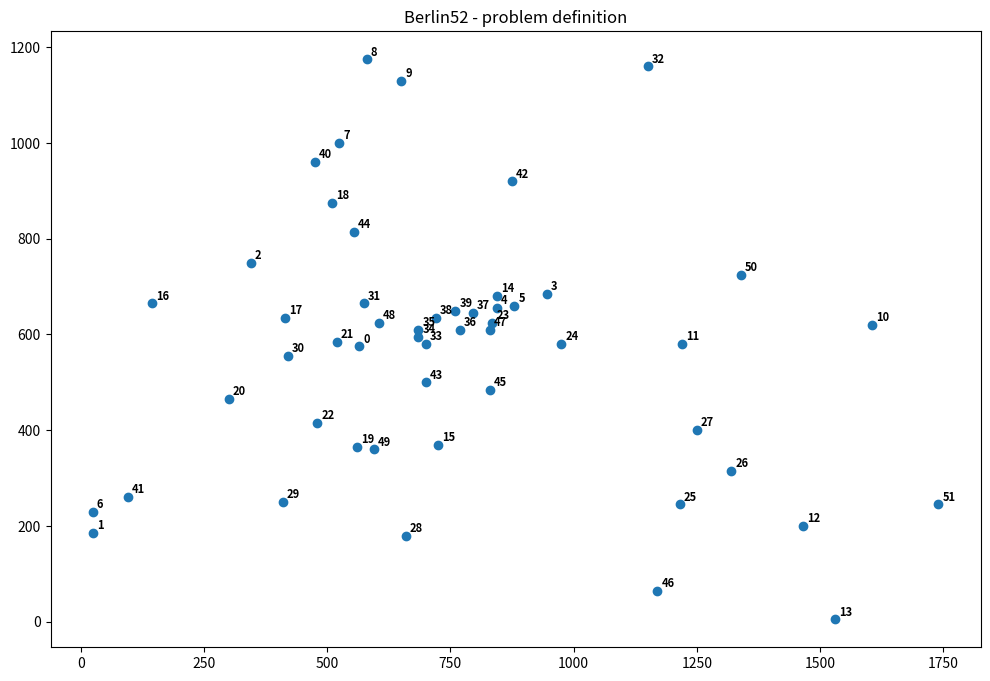

Reproduce this figure in Python.
import numpy as np
import matplotlib.pyplot as plt
import time




# BERLIN52

n = 52
print('Problem size: %d' % n)

coords = np.array([565.0, 575.0, 25.0, 185.0, 345.0, 750.0, 945.0, 685.0, 845.0, 655.0, 880.0, 660.0, 25.0, 230.0, 525.0, 1000.0, 580.0, 1175.0, 650.0, 1130.0, 1605.0, 620.0, 1220.0, 580.0, 1465.0, 200.0, 1530.0, 5.0, 845.0, 680.0, 725.0, 370.0, 145.0, 665.0, 415.0, 635.0, 510.0, 875.0, 560.0, 365.0, 300.0, 465.0, 520.0, 585.0, 480.0, 415.0, 835.0, 625.0, 975.0, 580.0, 1215.0, 245.0, 1320.0, 315.0, 1250.0, 400.0, 660.0, 180.0, 410.0, 250.0, 420.0, 555.0, 575.0, 665.0, 1150.0, 1160.0, 700.0, 580.0, 685.0, 595.0, 685.0, 610.0, 770.0, 610.0, 795.0, 645.0, 720.0, 635.0, 760.0, 650.0, 475.0, 960.0, 95.0, 260.0, 875.0, 920.0, 700.0, 500.0, 555.0, 815.0, 830.0, 485.0, 1170.0, 65.0, 830.0, 610.0, 605.0, 625.0, 595.0, 360.0, 1340.0, 725.0, 1740.0, 245.0])
coords = coords.reshape(n, 2)

A = np.empty((n, n))
for i in range(n):
    for j in range(n):
        A[i, j] = np.sqrt(((coords[i, :] - coords[j, :])**2).sum())
print('Distance matrix:\n', A)

p = [0, 48, 31, 44, 18, 40,  7,  8,  9, 42, 32, 50, 10, 51, 13, 12, 46, 25, 26, 27, 11, 24,  3,  5, 14,  4, 23, 47, 37, 36, 39, 38, 35, 34, 33, 43, 45, 15, 28, 49, 19, 22, 29,  1,  6, 41, 20, 16,  2, 17, 30, 21]
print('Optimal solution:\n', p)

plt.figure(figsize=(12,8))

plt.plot(coords[:, 0], coords[:, 1], 'o')

for i in range(n):
    plt.text(coords[i, 0]+8, coords[i, 1]+8, str(i), fontdict={'weight':'bold', 'size':8})

plt.title('Berlin52 - problem definition')

plt.show()

def tsp_objective_function(p):
    s = 0.0
    for i in range(n):
        s += A[p[i-1], p[i]]
    return s

print(tsp_objective_function(p), p)




def PMX(ind1, ind2):

    # TODO

    return ind1, ind2

def reverse_sequence_mutation(p):
    a = np.random.choice(len(p), 2, False)
    i, j = a.min(), a.max()
    q = p.copy()
    q[i:j+1] = q[i:j+1][::-1]
    return q

population_size = 500
chromosome_length = n
number_of_offspring = population_size
crossover_probability = 0.95
mutation_probability = 0.25
number_of_iterations = 250

time0 = time.time()

best_objective_value = np.inf
best_chromosome = np.zeros((1, chromosome_length))

# generating an initial population
current_population = np.zeros((population_size, chromosome_length), dtype=np.int64)
for i in range(population_size):
    current_population[i, :] = np.random.permutation(chromosome_length)

# evaluating the objective function on the current population
objective_values = np.zeros(population_size)
for i in range(population_size):
    objective_values[i] = tsp_objective_function(current_population[i, :])

for t in range(number_of_iterations):

    # selecting the parent indices by the roulette wheel method
    fitness_values = objective_values.max() - objective_values
    if fitness_values.sum() > 0:
        fitness_values = fitness_values / fitness_values.sum()
    else:
        fitness_values = np.ones(population_size) / population_size
    parent_indices = np.random.choice(population_size, number_of_offspring, True, fitness_values).astype(np.int64)

    # creating the children population
    children_population = np.zeros((number_of_offspring, chromosome_length), dtype=np.int64)
    for i in range(int(number_of_offspring/2)):
        if np.random.random() < crossover_probability:
            children_population[2*i, :], children_population[2*i+1, :] = PMX(current_population[parent_indices[2*i], :].copy(), current_population[parent_indices[2*i+1], :].copy())
        else:
            children_population[2*i, :], children_population[2*i+1, :] = current_population[parent_indices[2*i], :].copy(), current_population[parent_indices[2*i+1]].copy()
    if np.mod(number_of_offspring, 2) == 1:
        children_population[-1, :] = current_population[parent_indices[-1], :]

    # mutating the children population
    for i in range(number_of_offspring):
        if np.random.random() < mutation_probability:
            children_population[i, :] = reverse_sequence_mutation(children_population[i, :])

    # evaluating the objective function on the children population
    children_objective_values = np.zeros(number_of_offspring)
    for i in range(number_of_offspring):
        children_objective_values[i] = tsp_objective_function(children_population[i, :])

    # replacing the current population by (Mu + Lambda) Replacement
    objective_values = np.hstack([objective_values, children_objective_values])
    current_population = np.vstack([current_population, children_population])

    I = np.argsort(objective_values)
    current_population = current_population[I[:population_size], :]
    objective_values = objective_values[I[:population_size]]

    # recording some statistics
    if best_objective_value < objective_values[0]:
        best_objective_value = objective_values[0]
        best_chromosome = current_population[0, :]

    print('%3d %14.8f %12.8f %12.8f %12.8f %12.8f' % (t, time.time() - time0, objective_values.min(), objective_values.mean(), objective_values.max(), objective_values.std()))